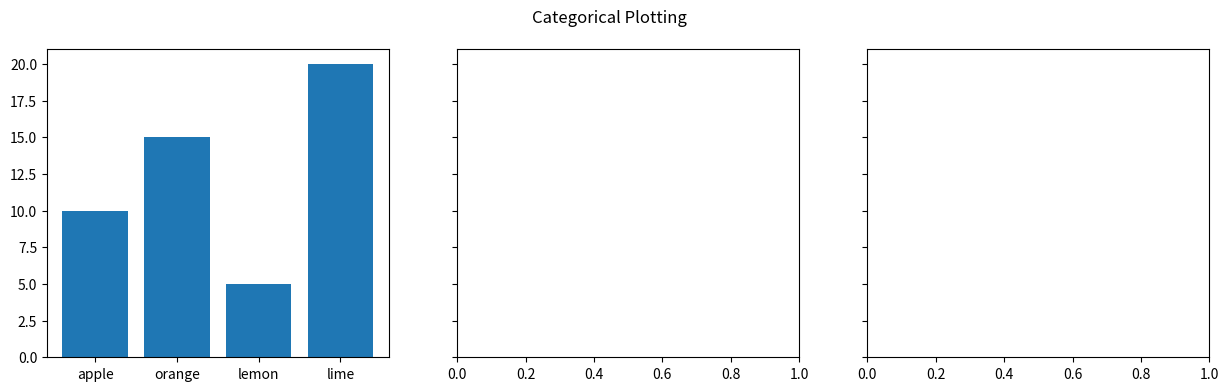

Source code (Python):
import matplotlib.pyplot as plt

data = {'apple': 10, 'orange': 15, 'lemon': 5, 'lime': 20}
names = list(data.keys())
values = list(data.values())

fig, axs = plt.subplots(1, 3, figsize=(15, 4), sharey=True)
axs[0].bar(names, values)

fig.suptitle('Categorical Plotting')
plt.show()